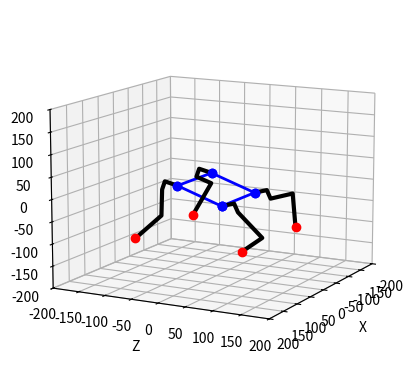

Python code for this plot:
from mpl_toolkits import mplot3d
import numpy as np
from math import *
import matplotlib.pyplot as plt

def setupView(limit):
    ax = plt.axes(projection="3d")
    ax.set_xlim(-limit, limit)
    ax.set_ylim(-limit, limit)
    ax.set_zlim(-limit, limit)
    ax.set_xlabel("X")
    ax.set_ylabel("Z")
    ax.set_zlabel("Y")
    return ax

plt.ion()  # Turn on interactive mode

ax = setupView(200).view_init(elev=12., azim=28)

omega =  pi/4
phi =0
psi = 0

xm = 0
ym = 0
zm = 0

l1=25
l2=20
l3=80
l4=80

L = 120
W = 90

Lp=np.array([[100,-100,100,1],[100,-100,-100,1],[-100,-100,100,1],[-100,-100,-100,1]])

sHp=np.sin(pi/2)
cHp=np.cos(pi/2)

Lo=np.array([0,0,0,1])

def bodyIK(omega,phi,psi,xm,ym,zm):
    Rx = np.array([[1,0,0,0],
                   [0,np.cos(omega),-np.sin(omega),0],
                   [0,np.sin(omega),np.cos(omega),0],[0,0,0,1]])
    Ry = np.array([[np.cos(phi),0,np.sin(phi),0],
                   [0,1,0,0],
                   [-np.sin(phi),0,np.cos(phi),0],[0,0,0,1]])
    Rz = np.array([[np.cos(psi),-np.sin(psi),0,0],
                   [np.sin(psi),np.cos(psi),0,0],[0,0,1,0],[0,0,0,1]])
    Rxyz=Rx@Ry@Rz

    T = np.array([[0,0,0,xm],[0,0,0,ym],[0,0,0,zm],[0,0,0,0]])
    Tm = T+Rxyz

    return([Tm @ np.array([[cHp,0,sHp,L/2],[0,1,0,0],[-sHp,0,cHp,W/2],[0,0,0,1]]),
           Tm @ np.array([[cHp,0,sHp,L/2],[0,1,0,0],[-sHp,0,cHp,-W/2],[0,0,0,1]]),
           Tm @ np.array([[cHp,0,sHp,-L/2],[0,1,0,0],[-sHp,0,cHp,W/2],[0,0,0,1]]),
           Tm @ np.array([[cHp,0,sHp,-L/2],[0,1,0,0],[-sHp,0,cHp,-W/2],[0,0,0,1]])
           ])

def legIK(point):
    (x,y,z)=(point[0],point[1],point[2])
    F=sqrt(x**2+y**2-l1**2)
    G=F-l2  
    H=sqrt(G**2+z**2)
    theta1=-atan2(y,x)-atan2(F,-l1)

    D=(H**2-l3**2-l4**2)/(2*l3*l4)
    theta3=acos(D) 

    theta2=atan2(z,G)-atan2(l4*sin(theta3),l3+l4*cos(theta3))

    return(theta1,theta2,theta3)

def calcLegPoints(angles):
    (theta1,theta2,theta3)=angles
    theta23=theta2+theta3

    T0=Lo
    T1=T0+np.array([-l1*cos(theta1),l1*sin(theta1),0,0])
    T2=T1+np.array([-l2*sin(theta1),-l2*cos(theta1),0,0])
    T3=T2+np.array([-l3*sin(theta1)*cos(theta2),-l3*cos(theta1)*cos(theta2),l3*sin(theta2),0])
    T4=T3+np.array([-l4*sin(theta1)*cos(theta23),-l4*cos(theta1)*cos(theta23),l4*sin(theta23),0])

    return np.array([T0,T1,T2,T3,T4])

def drawLegPoints(p):
    plt.plot([x[0] for x in p],[x[2] for x in p],[x[1] for x in p], 'k-', lw=3)
    plt.plot([p[0][0]],[p[0][2]],[p[0][1]],'bo',lw=2)
    plt.plot([p[4][0]],[p[4][2]],[p[4][1]],'ro',lw=2)    

def drawLegPair(Tl,Tr,Ll,Lr):
    Ix=np.array([[-1,0,0,0],[0,1,0,0],[0,0,1,0],[0,0,0,1]])
    drawLegPoints([Tl@x for x in calcLegPoints(legIK(np.linalg.inv(Tl)@Ll))])
    drawLegPoints([Tr@Ix@x for x in calcLegPoints(legIK(Ix@np.linalg.inv(Tr)@Lr))])

def drawRobot(Lp,angles,center):
    (omega,phi,psi)=angles
    (xm,ym,zm)=center

    FP=[0,0,0,1]
    (Tlf,Trf,Tlb,Trb)= bodyIK(omega,phi,psi,xm,ym,zm)
    CP=[x@FP for x in [Tlf,Trf,Tlb,Trb]]

    CPs=[CP[x] for x in [0,1,3,2,0]]
    plt.plot([x[0] for x in CPs],[x[2] for x in CPs],[x[1] for x in CPs], 'bo-', lw=2)

    drawLegPair(Tlf,Trf,Lp[0],Lp[1])
    drawLegPair(Tlb,Trb,Lp[2],Lp[3])

drawRobot(Lp,(0.4,0,0),(0,0,0))